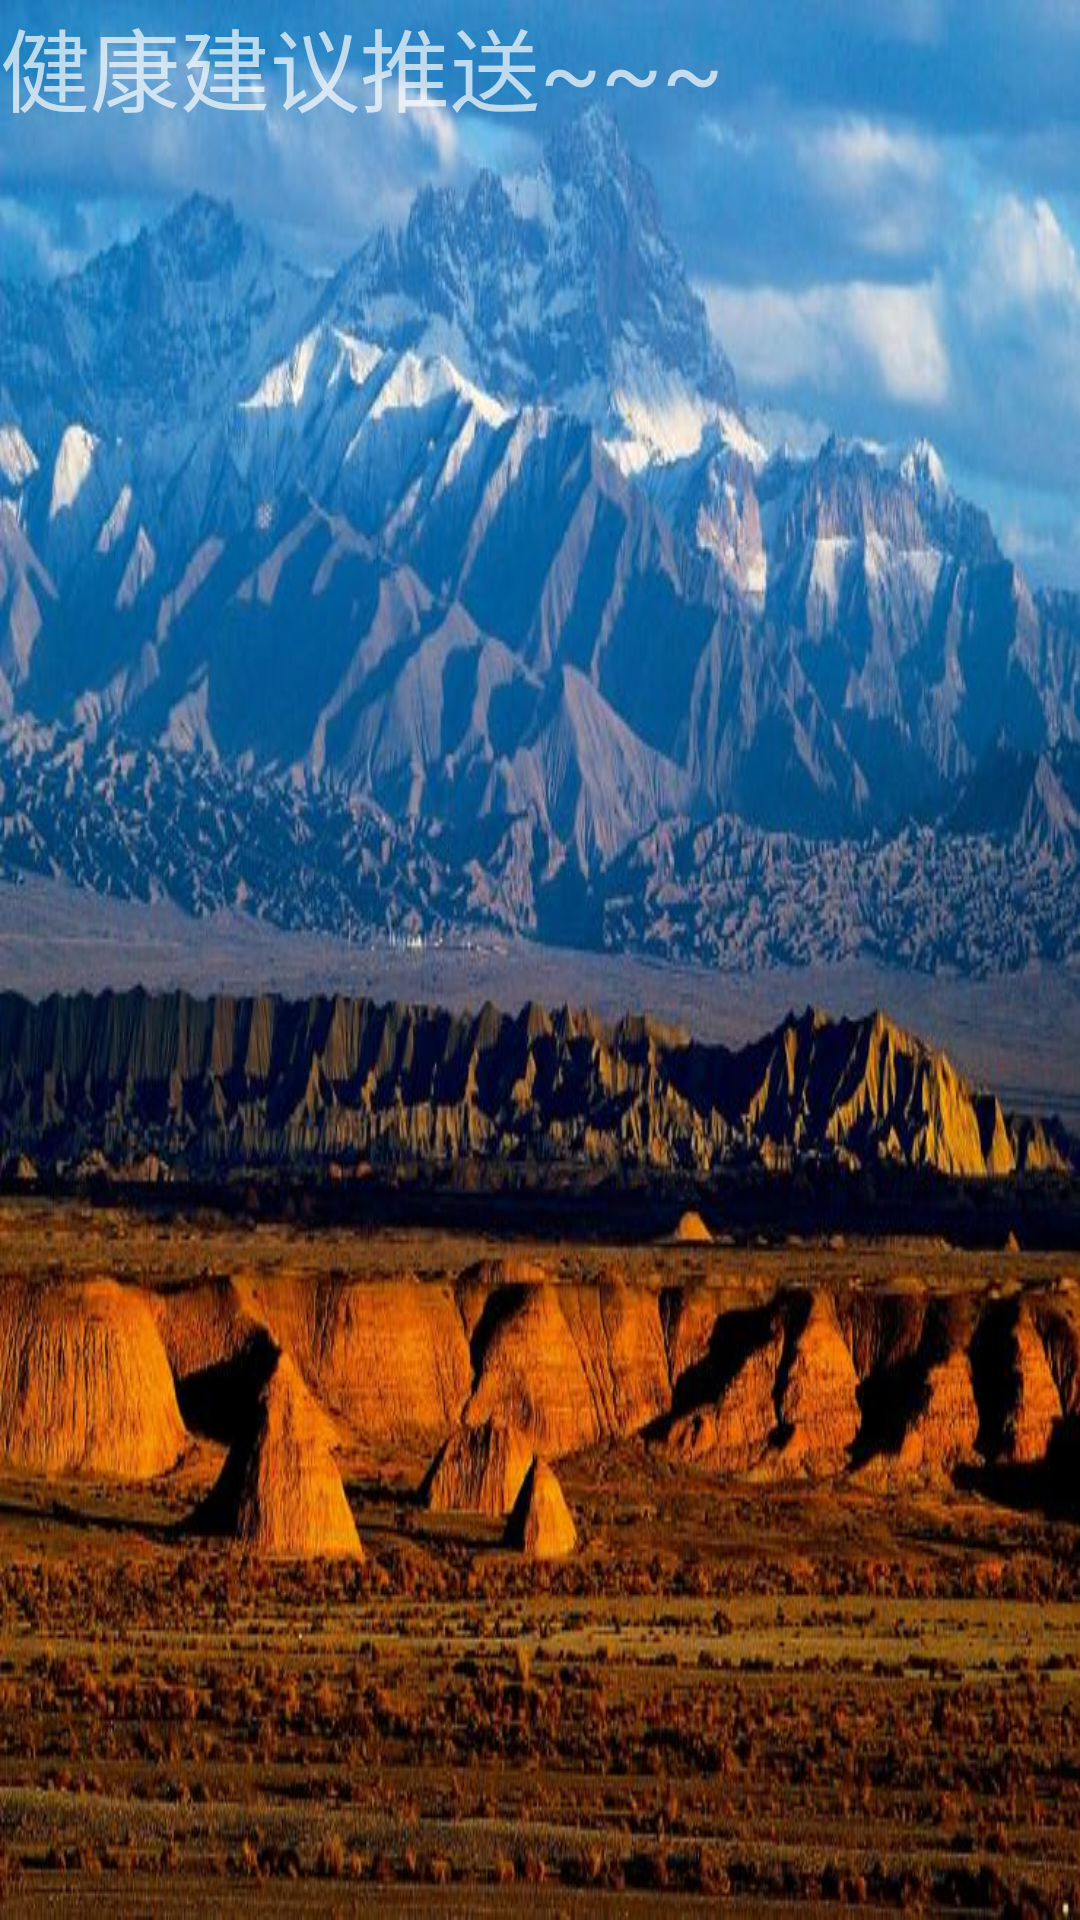

Layout XML and referenced resources for this Android screen:
<!-- AndroidManifest.xml: application theme Theme.AppCompat.NoActionBar -->
<!-- res/layout/fragment_suggest.xml -->
<?xml version="1.0" encoding="utf-8"?>
<android.support.v4.widget.DrawerLayout xmlns:android="http://schemas.android.com/apk/res/android"
    android:layout_width="match_parent"
    android:layout_height="match_parent"
    android:layout_marginBottom="56dp"
    android:id="@+id/drawer_layout">

    <include layout="@layout/fragment_suggest_first"/>
    <include layout="@layout/fragment_suggest_second"/>

</android.support.v4.widget.DrawerLayout>
<!-- res/layout/fragment_suggest_first.xml (included above) -->
<?xml version="1.0" encoding="utf-8"?>
<FrameLayout xmlns:android="http://schemas.android.com/apk/res/android"
    android:layout_width="match_parent"
    android:layout_height="match_parent"
    android:background="@drawable/scenery">


    <RelativeLayout
        android:layout_width="match_parent"
        android:layout_height="match_parent">
        <TextView
            android:id="@+id/text_health"
            android:layout_width="match_parent"
            android:layout_height="wrap_content"
            android:text="健康建议推送~~~"
            android:textSize="30sp"
            android:fitsSystemWindows="true"/>

        <ImageButton
            android:id="@+id/image_bt"
            android:layout_width="wrap_content"
            android:layout_height="wrap_content"
            android:layout_alignParentRight="true"
            android:layout_alignParentBottom="true"
            android:src="@mipmap/notice"
            android:background="#0000"
            />
    </RelativeLayout>

</FrameLayout>
<!-- res/layout/fragment_suggest_second.xml (included above) -->
<?xml version="1.0" encoding="utf-8"?>
<LinearLayout xmlns:android="http://schemas.android.com/apk/res/android"
    android:orientation="vertical"
    android:layout_width="match_parent"
    android:layout_height="match_parent"
    android:layout_gravity="start"
    android:background="#3000">

    <ImageView
        android:id="@+id/image_scenery"
        android:layout_width="match_parent"
        android:layout_height="0dp"
        android:layout_weight="1"
        android:src="@drawable/scenery2"/>

    <ScrollView
        android:layout_width="match_parent"
        android:layout_height="0dp"
        android:layout_weight="1">
        <LinearLayout
            android:id="@+id/text_intro"
            android:layout_width="match_parent"
            android:layout_height="match_parent"
            android:orientation="vertical">
            <TextView
                android:id="@+id/text_intro1"
                android:layout_width="match_parent"
                android:layout_height="0dp"
                android:layout_weight="1"
                android:text="祁连山"
                android:textSize="20sp"
                android:textColor="#888888"
                />

            <TextView
                android:id="@+id/text_intro2"
                android:layout_width="match_parent"
                android:layout_height="0dp"
                android:layout_weight="1"
                android:text="哺育河西走廊的生命之源"
                android:textSize="20sp"
                android:textColor="#888888"
                />

            <TextView
                android:id="@+id/text_intro3"
                android:layout_width="match_parent"
                android:layout_height="0dp"
                android:layout_weight="4"
                android:text="
祁连山位于甘肃和青海境内，是两省的界山。古时匈奴称“天”为祁连，从河西走廊南望，陡峭高大的祁连山直插云霄。祁连山地
处西北干旱区，北边是北山戈壁和巴丹吉林沙漠，南边有柴达木干旱盆地，西边是库姆塔格沙漠，东边有黄土高原，祁连山像是一
座伸进西部干旱区的湿岛。在祁连山的庇护下，河西走廊形成一个个绿洲城市，并产生了东西方文明交流的通道——丝绸之路。摄
影／孙胜军

"
                android:textSize="20sp"
                android:textColor="#888888"
                />
        </LinearLayout>
    </ScrollView>


</LinearLayout>
<!-- resources referenced by this layout -->
<resources>
  <!-- drawable scenery: jpg bitmap (drawable, 89733 bytes) -->
  <!-- drawable scenery2: jpg bitmap (drawable, 100108 bytes) -->
</resources>
